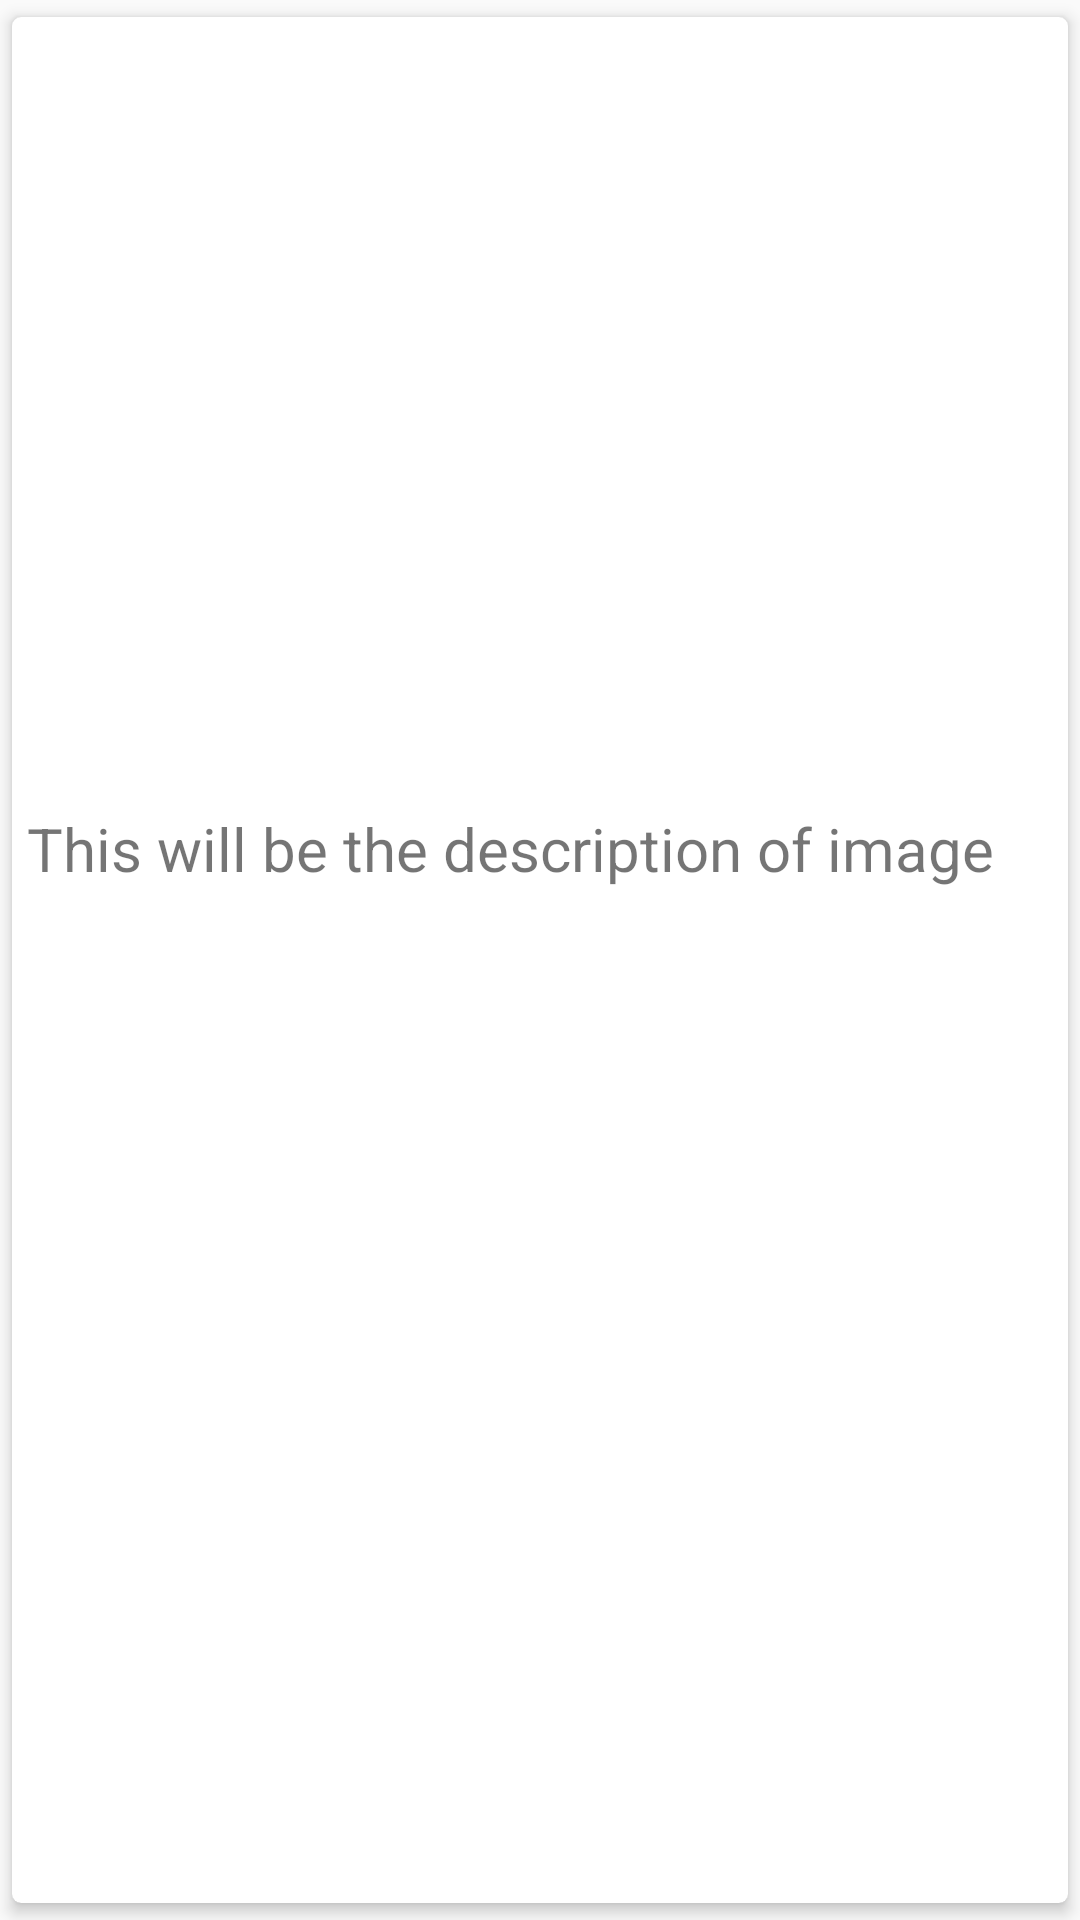

Layout XML and referenced resources for this Android screen:
<!-- AndroidManifest.xml: application theme AppTheme -->
<!-- res/layout/nrf.xml -->
<?xml version="1.0" encoding="utf-8"?>
<android.support.v7.widget.CardView xmlns:android="http://schemas.android.com/apk/res/android"
    xmlns:tools="http://schemas.android.com/tools"
    android:layout_width="match_parent"
    android:layout_height="wrap_content"
    xmlns:app="http://schemas.android.com/apk/res-auto"
    app:cardBackgroundColor="#fff"
    app:cardCornerRadius="3dp"
    app:cardElevation="3dp"
    app:contentPadding="5dp"
    app:cardUseCompatPadding="true"
    android:id="@+id/parentLayout">

    <LinearLayout
        android:layout_width="match_parent"
        android:layout_height="wrap_content"
        android:orientation="vertical">

        <TextView
            android:id="@+id/location"
            android:textColor="#000"
            android:textSize="22dp"
            android:textStyle="bold"
            android:layout_width="match_parent"
            android:layout_height="wrap_content" />

        <ImageView
            android:id="@+id/imageView"
            android:layout_width="match_parent"
            android:layout_height="200dp"
            android:adjustViewBounds="true"
            android:background="@drawable/loading_image"
            android:scaleType="centerCrop" />

            <TextView
                android:id="@+id/labelAmount"
                android:textColor="#000"
                android:textSize="22dp"
                android:textStyle="bold"
                android:layout_width="match_parent"
                android:layout_height="wrap_content" />

        <TextView
            android:id="@+id/house_type"
            android:text="This will be the description of image"
            android:textSize="20dp"
            android:layout_width="match_parent"
            android:layout_height="wrap_content" />



    </LinearLayout>

</android.support.v7.widget.CardView>
<!-- resources referenced by this layout -->
<resources>
  <style name="AppTheme" parent="Theme.AppCompat.Light.DarkActionBar">
          
          <item name="colorPrimary">@color/colorPrimary</item>
          <item name="colorPrimaryDark">@color/colorPrimaryDark</item>
          <item name="colorAccent">@color/colorAccent</item>
      </style>
  <color name="colorPrimary">#3F51B5</color>
  <color name="colorPrimaryDark">#303F9F</color>
  <color name="colorAccent">#FF4081</color>
</resources>
